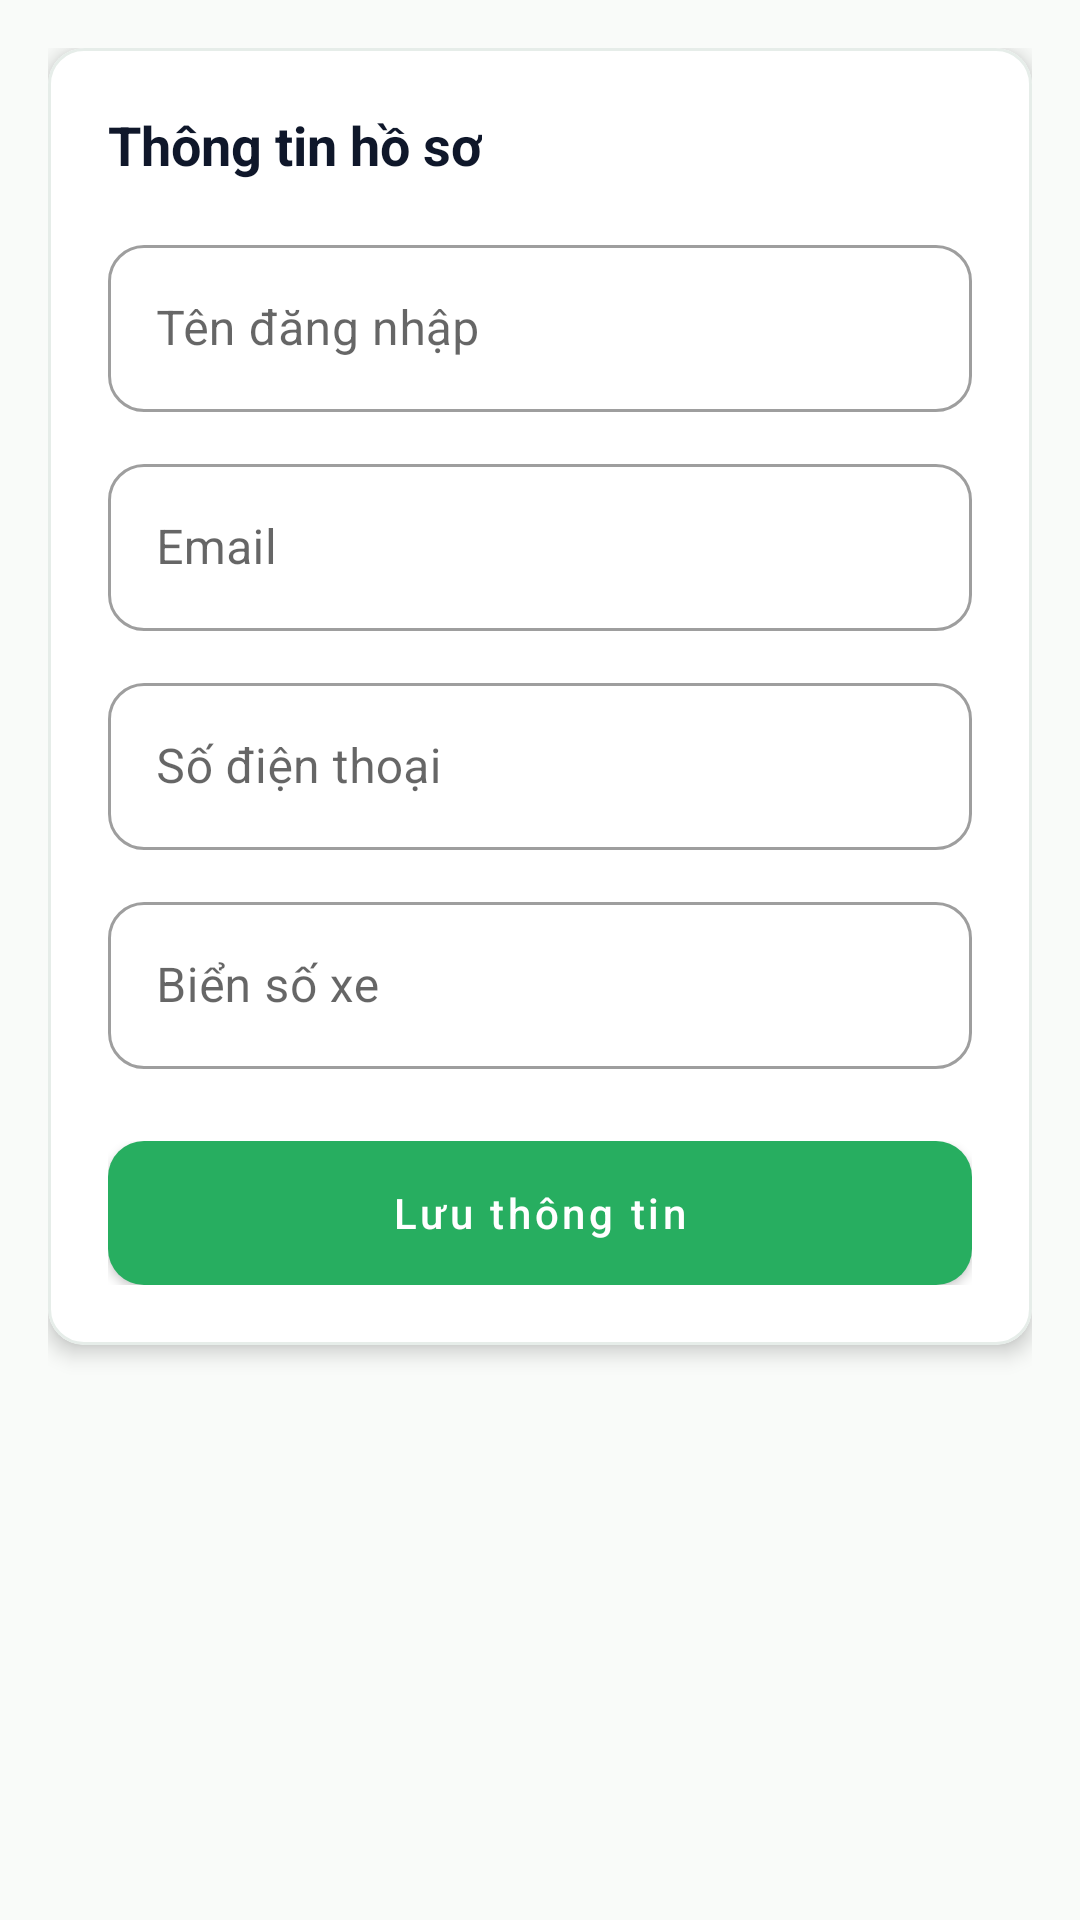

Produce the Android XML layout that renders to this screen, including the resource entries it uses.
<!-- AndroidManifest.xml: application theme Theme.FastFood -->
<!-- res/layout/fragment_shipper_profile.xml -->
<?xml version="1.0" encoding="utf-8"?>
<androidx.constraintlayout.widget.ConstraintLayout
    xmlns:android="http://schemas.android.com/apk/res/android"
    xmlns:app="http://schemas.android.com/apk/res-auto"
    android:layout_width="match_parent"
    android:layout_height="match_parent"
    android:background="@color/ff_background"
    android:padding="16dp">

    
    <com.google.android.material.card.MaterialCardView
        android:id="@+id/card_profile"
        android:layout_width="0dp"
        android:layout_height="wrap_content"
        app:cardCornerRadius="12dp"
        app:cardElevation="4dp"
        app:layout_constraintTop_toTopOf="parent"
        app:layout_constraintStart_toStartOf="parent"
        app:layout_constraintEnd_toEndOf="parent"
        android:layout_marginBottom="16dp">

        <LinearLayout
            android:layout_width="match_parent"
            android:layout_height="wrap_content"
            android:orientation="vertical"
            android:padding="20dp">

            <TextView
                android:layout_width="wrap_content"
                android:layout_height="wrap_content"
                android:text="Thông tin hồ sơ"
                android:textSize="18sp"
                android:textStyle="bold"
                android:textColor="@color/ff_text_primary"
                android:layout_marginBottom="16dp"/>

            <com.google.android.material.textfield.TextInputLayout
                android:layout_width="match_parent"
                android:layout_height="wrap_content"
                android:hint="Tên đăng nhập"
                android:layout_marginBottom="12dp"
                style="@style/Widget.MaterialComponents.TextInputLayout.OutlinedBox">

                <com.google.android.material.textfield.TextInputEditText
                    android:id="@+id/et_username"
                    android:layout_width="match_parent"
                    android:layout_height="wrap_content"
                    android:inputType="text"
                    android:maxLines="1" />
            </com.google.android.material.textfield.TextInputLayout>

            <com.google.android.material.textfield.TextInputLayout
                android:layout_width="match_parent"
                android:layout_height="wrap_content"
                android:hint="Email"
                android:layout_marginBottom="12dp"
                style="@style/Widget.MaterialComponents.TextInputLayout.OutlinedBox">

                <com.google.android.material.textfield.TextInputEditText
                    android:id="@+id/et_email"
                    android:layout_width="match_parent"
                    android:layout_height="wrap_content"
                    android:inputType="textEmailAddress"
                    android:maxLines="1" />
            </com.google.android.material.textfield.TextInputLayout>

            <com.google.android.material.textfield.TextInputLayout
                android:layout_width="match_parent"
                android:layout_height="wrap_content"
                android:hint="Số điện thoại"
                android:layout_marginBottom="12dp"
                style="@style/Widget.MaterialComponents.TextInputLayout.OutlinedBox">

                <com.google.android.material.textfield.TextInputEditText
                    android:id="@+id/et_phone"
                    android:layout_width="match_parent"
                    android:layout_height="wrap_content"
                    android:inputType="phone"
                    android:maxLines="1" />
            </com.google.android.material.textfield.TextInputLayout>

            <com.google.android.material.textfield.TextInputLayout
                android:layout_width="match_parent"
                android:layout_height="wrap_content"
                android:hint="Biển số xe"
                android:layout_marginBottom="16dp"
                style="@style/Widget.MaterialComponents.TextInputLayout.OutlinedBox">

                <com.google.android.material.textfield.TextInputEditText
                    android:id="@+id/et_vehicle_plate"
                    android:layout_width="match_parent"
                    android:layout_height="wrap_content"
                    android:inputType="text"
                    android:maxLines="1" />
            </com.google.android.material.textfield.TextInputLayout>

            <LinearLayout
                android:layout_width="match_parent"
                android:layout_height="wrap_content"
                android:orientation="horizontal"
                android:layout_marginTop="8dp">

                <com.google.android.material.button.MaterialButton
                    android:id="@+id/btn_edit"
                    style="@style/Widget.FastFood.Button.Outlined"
                    android:layout_width="0dp"
                    android:layout_height="wrap_content"
                    android:layout_weight="1"
                    android:text="Chỉnh sửa"
                    android:textAllCaps="false"
                    android:layout_marginEnd="8dp"
                    android:visibility="gone" />

                <com.google.android.material.button.MaterialButton
                    android:id="@+id/btn_save"
                    style="@style/Widget.FastFood.Button.Primary"
                    android:layout_width="0dp"
                    android:layout_height="wrap_content"
                    android:layout_weight="1"
                    android:text="Lưu thông tin"
                    android:textAllCaps="false" />
            </LinearLayout>
        </LinearLayout>
    </com.google.android.material.card.MaterialCardView>

</androidx.constraintlayout.widget.ConstraintLayout>
<!-- resources referenced by this layout -->
<resources>
  <color name="ff_background">#F9FBF9</color>
  <color name="ff_text_primary">#0F172A</color>
  <style name="Widget.FastFood.Button.Outlined" parent="Widget.MaterialComponents.Button.OutlinedButton">
          <item name="android:textAllCaps">false</item>
          <item name="android:minHeight">48dp</item>
          <item name="android:insetTop">0dp</item>
          <item name="android:insetBottom">0dp</item>
  
          <item name="strokeColor">@color/ff_green</item>
          <item name="strokeWidth">1dp</item>
          <item name="backgroundTint">@color/ff_surface</item>
          <item name="android:textColor">@color/ff_green</item>
          <item name="rippleColor">@color/ff_ripple_dark</item>
          <item name="iconTint">@color/ff_green</item>
          <item name="shapeAppearanceOverlay">@style/ShapeAppearance.FastFood.Medium</item>
      </style>
  <style name="Widget.FastFood.Button.Primary" parent="Widget.MaterialComponents.Button">
          <item name="android:textAllCaps">false</item>
          <item name="android:minHeight">48dp</item>
          <item name="android:insetTop">0dp</item>
          <item name="android:insetBottom">0dp</item>
  
          <item name="backgroundTint">@color/ff_green</item>
          <item name="android:textColor">@color/white</item>
          <item name="rippleColor">@color/ff_ripple_light</item>
          <item name="iconTint">@color/white</item>
          <item name="shapeAppearanceOverlay">@style/ShapeAppearance.FastFood.Medium</item>
      </style>
  <color name="ff_green">#27AE60</color>
  <color name="ff_surface">#FFFFFF</color>
  <color name="ff_ripple_dark">#1A000000</color>
  <style name="ShapeAppearance.FastFood.Medium" parent="ShapeAppearance.MaterialComponents.MediumComponent">
          <item name="cornerFamily">rounded</item>
          <item name="cornerSize">12dp</item>
      </style>
  <color name="white">#FFFFFFFF</color>
  <color name="ff_ripple_light">#14FFFFFF</color>
  <color name="ff_green_dark">#1E8F50</color>
  <color name="ff_green_light">#4CD787</color>
  <style name="Widget.FastFood.TextInputLayout" parent="Widget.MaterialComponents.TextInputLayout.FilledBox">
          <item name="boxBackgroundMode">filled</item>
          <item name="boxBackgroundColor">@color/ff_surface</item>
          <item name="boxStrokeColor">@color/ff_border</item>
          <item name="boxStrokeWidth">1dp</item>
          <item name="boxStrokeWidthFocused">2dp</item>
          <item name="hintTextColor">@color/ff_text_secondary</item>
          <item name="android:textColorHint">@color/ff_text_muted</item>
          <item name="errorTextColor">@color/ff_error</item>
          <item name="helperTextTextColor">@color/ff_text_muted</item>
          <item name="endIconTint">@color/ff_text_secondary</item>
          <item name="startIconTint">@color/ff_text_secondary</item>
          <item name="shapeAppearanceOverlay">@style/ShapeAppearance.FastFood.Medium</item>
      </style>
  <style name="Widget.FastFood.Card" parent="Widget.MaterialComponents.CardView">
          <item name="cardBackgroundColor">@color/ff_surface</item>
          <item name="strokeColor">@color/ff_border</item>
          <item name="strokeWidth">1dp</item>
          <item name="shapeAppearanceOverlay">@style/ShapeAppearance.FastFood.Medium</item>
          <item name="rippleColor">@color/ff_ripple_dark</item>
      </style>
  <color name="ff_border">#E6EDE9</color>
  <color name="ff_text_secondary">#475569</color>
  <color name="ff_text_muted">#94A3B8</color>
  <color name="ff_error">#E11D48</color>
</resources>
